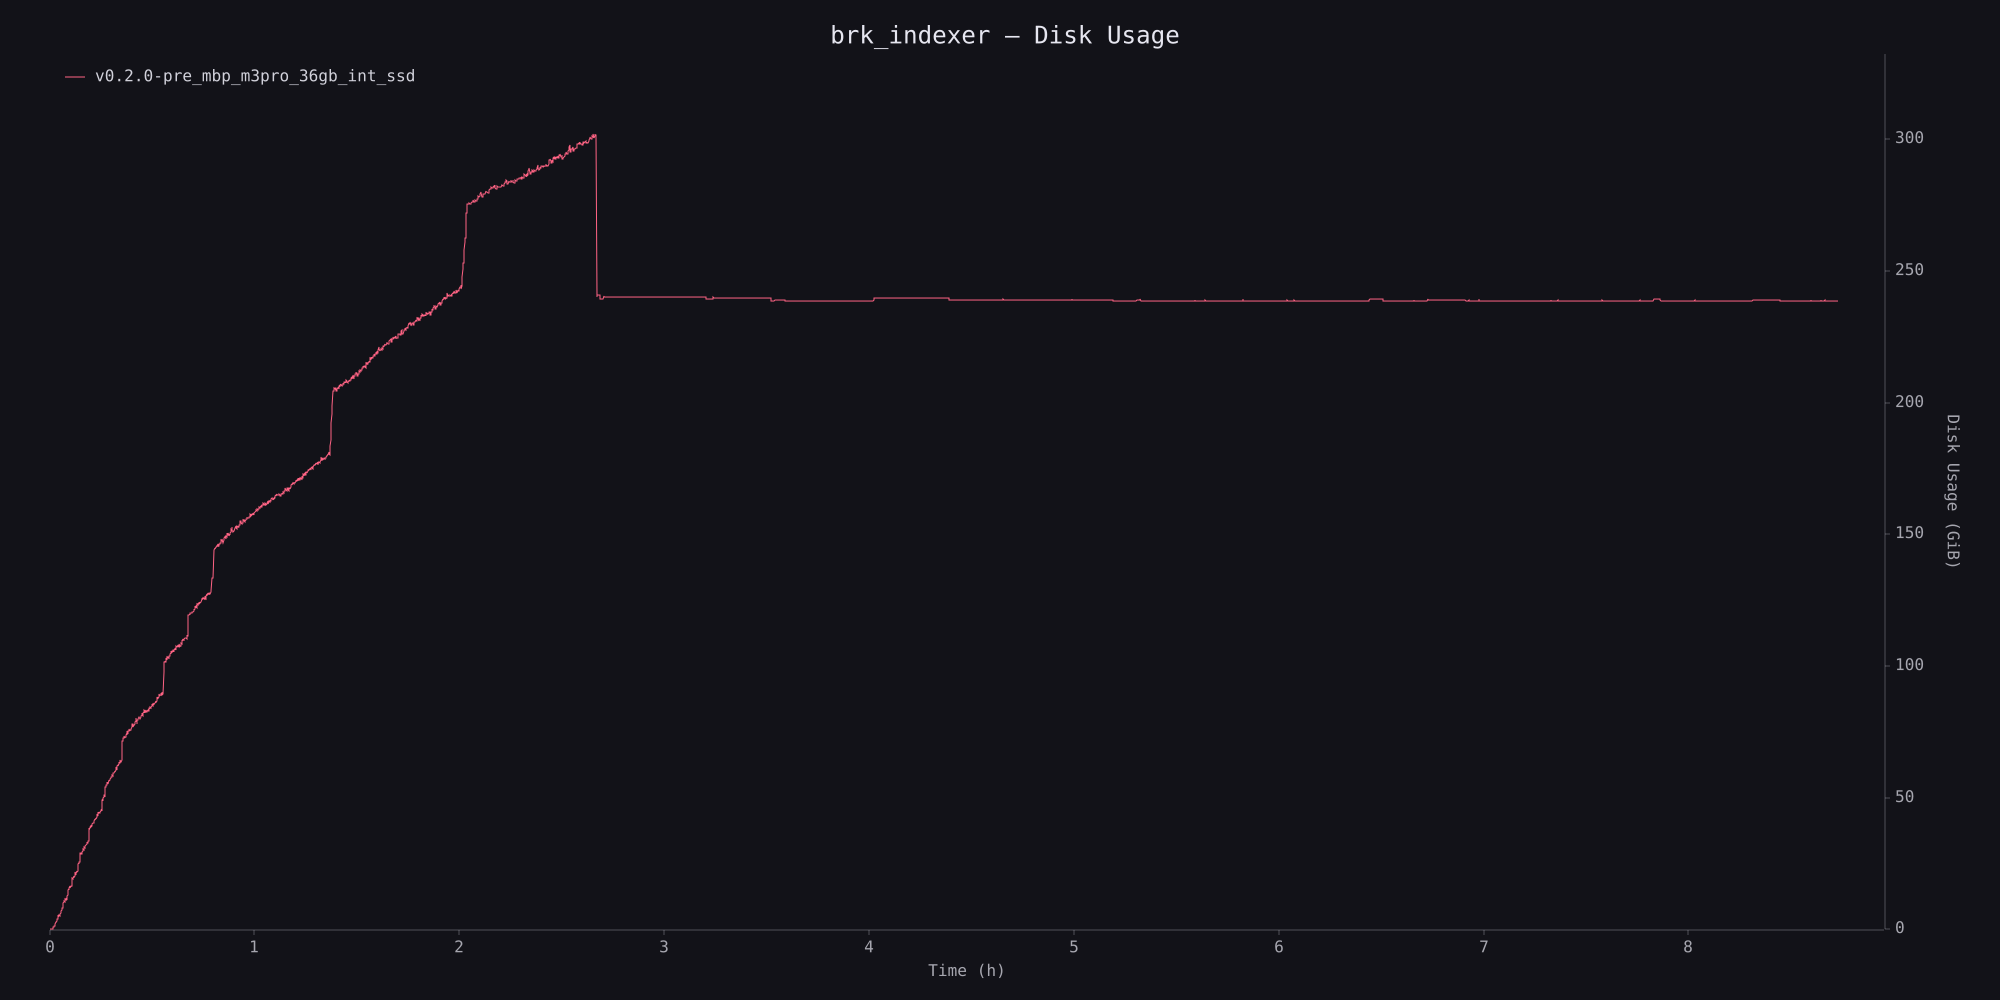

The data file committed next to this chart (first rows):
timestamp_ms, disk_usage
1, 1564672
5387, 8175616
10690, 14966784
16039, 25849856
21404, 29110272
26772, 40796160
32127, 46850048
37480, 67653632
42832, 109109248
48197, 208969728
53507, 312426496
58855, 559251456
64202, 726986752
69573, 890261504
74920, 962879488
80250, 1167888384
85578, 1269788672
90907, 1602416640
96250, 1851453440
101601, 2057834496
106965, 2899841024
112306, 2738966528
117621, 2971881472
122950, 3196264448
128301, 3463634944
133621, 3695239168
138982, 4213133312
144334, 4424630272
149693, 5836791808
155058, 5127430144
160403, 5447581696
165773, 5692633088
171114, 5877559296
176430, 5611147264
181804, 5943205888
187151, 6104485888
192525, 6178463744
197858, 6577168384
203230, 6907428864
208591, 7475613696
213950, 8091717632
219317, 7833497600
224692, 8705282048
230074, 8869015552
235449, 10441699328
240839, 10917666816
246197, 11093590016
251541, 11048816640
256927, 11603382272
262290, 11496898560
267675, 11377623040
273053, 11556585472
278418, 12265254912
283810, 11914297344
289179, 12203233280
294545, 12920758272
299916, 12123086848
305292, 12798382080
310624, 13119291392
316013, 13704732672
... 5,554 more rows
